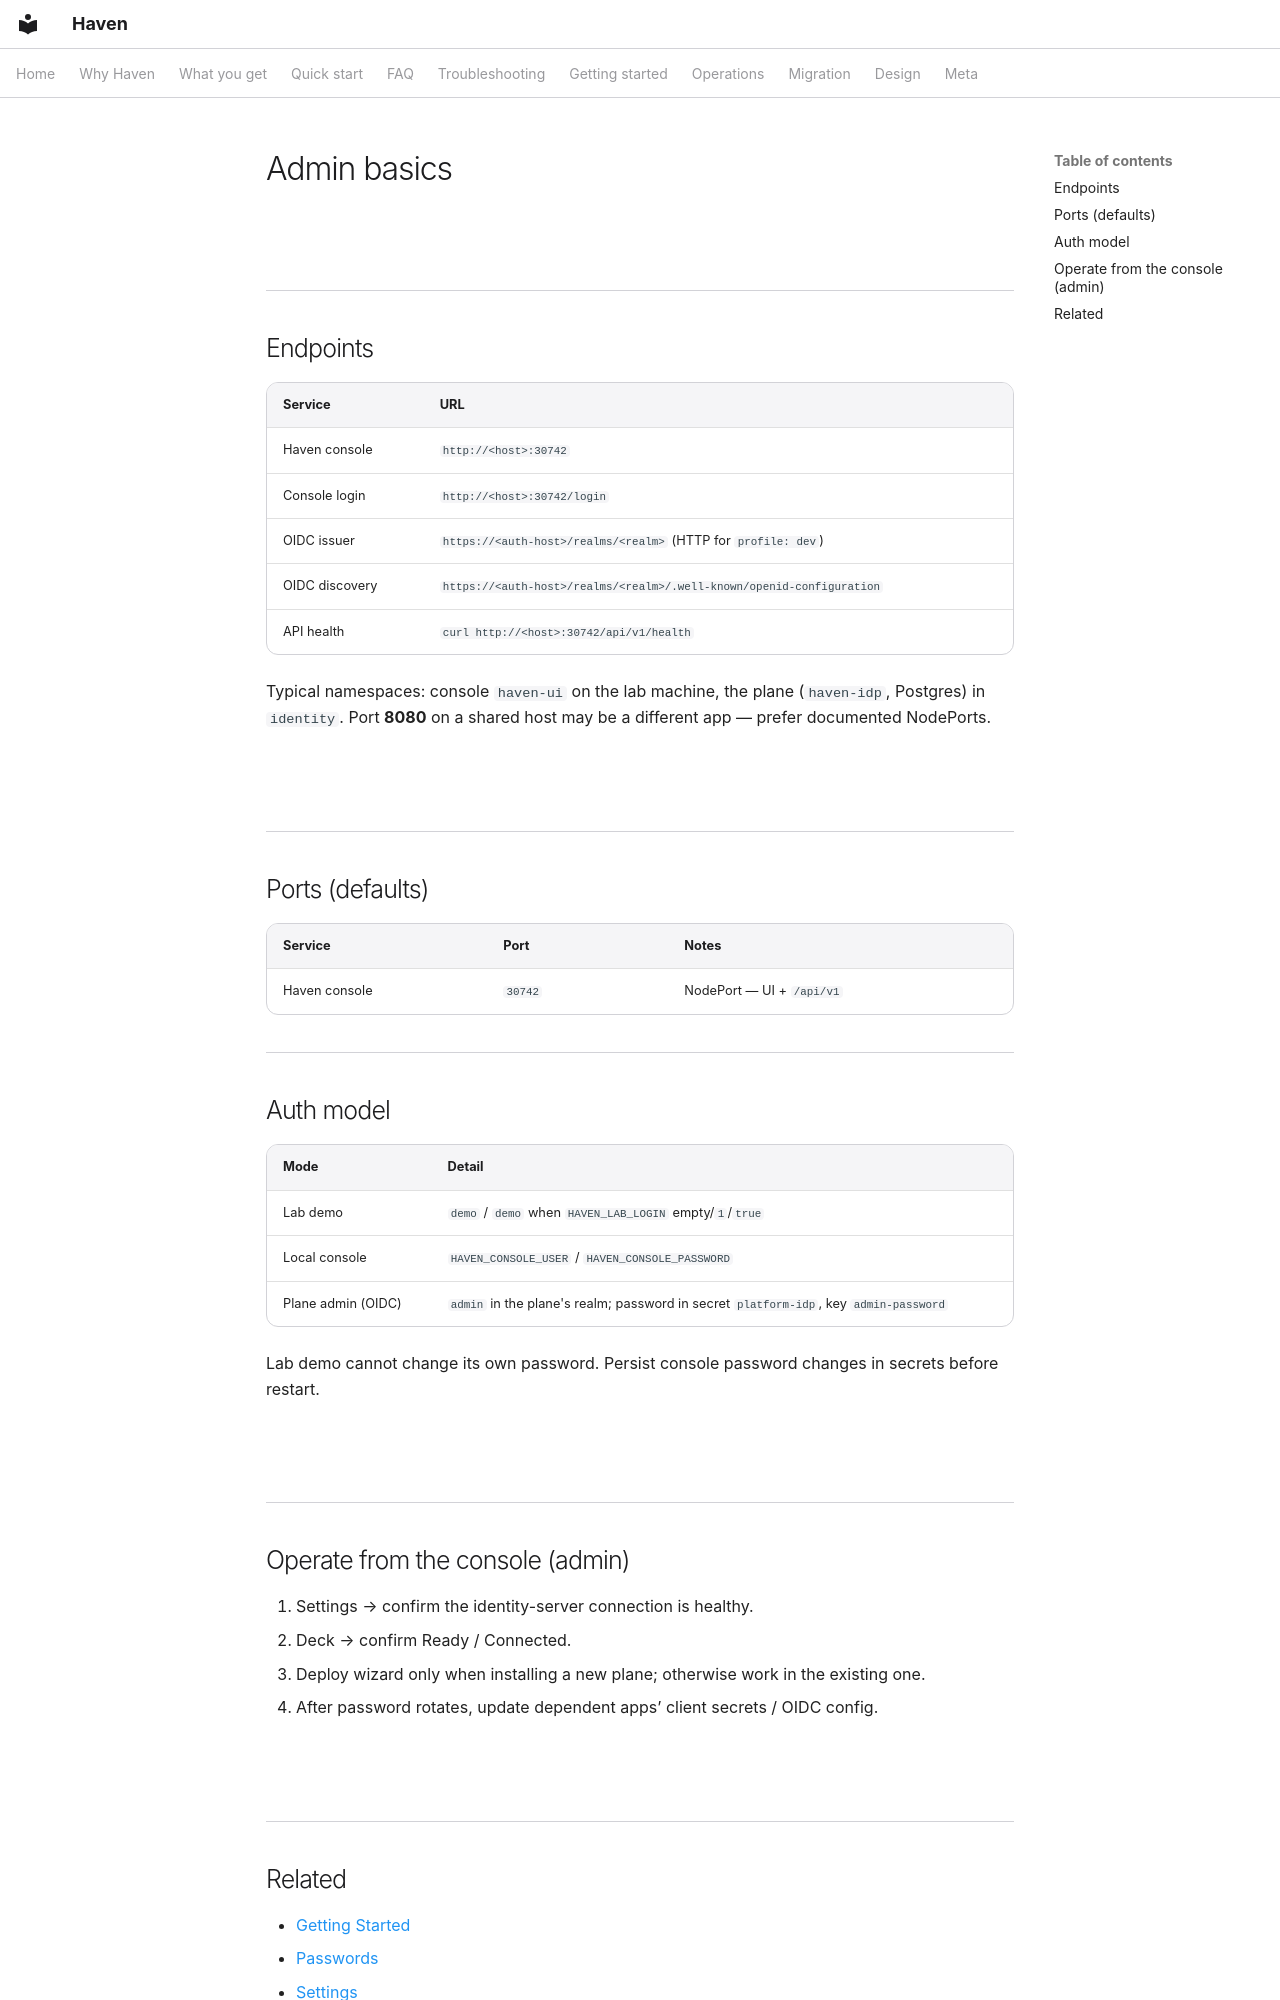

repository: zyvorai/zyvor-haven · page: user/admin-basics/index.html · generator: mkdocs

---
hero:
  eyebrow: USER GUIDE
  title: Admin basics
---

## Endpoints

| Service | URL |
|---------|-----|
| Haven console | `http://<host>:30742` |
| Console login | `http://<host>:30742/login` |
| OIDC issuer | `https://<auth-host>/realms/<realm>` (HTTP for `profile: dev`) |
| OIDC discovery | `https://<auth-host>/realms/<realm>/.well-known/openid-configuration` |
| API health | `curl http://<host>:30742/api/v1/health` |

Typical namespaces: console `haven-ui` on the lab machine, the plane (`haven-idp`, Postgres) in `identity`. Port **8080** on a shared host may be a different app — prefer documented NodePorts.

## Ports (defaults)

| Service | Port | Notes |
|---------|------|------|
| Haven console | `30742` | NodePort — UI + `/api/v1` |

## Auth model

| Mode | Detail |
|------|--------|
| Lab demo | `demo` / `demo` when `HAVEN_LAB_LOGIN` empty/`1`/`true` |
| Local console | `HAVEN_CONSOLE_USER` / `HAVEN_CONSOLE_PASSWORD` |
| Plane admin (OIDC) | `admin` in the plane's realm; password in secret `platform-idp`, key `admin-password` |

Lab demo cannot change its own password. Persist console password changes in secrets before restart.

## Operate from the console (admin)

1. Settings → confirm the identity-server connection is healthy.
2. Deck → confirm Ready / Connected.
3. Deploy wizard only when installing a new plane; otherwise work in the existing one.
4. After password rotates, update dependent apps’ client secrets / OIDC config.
